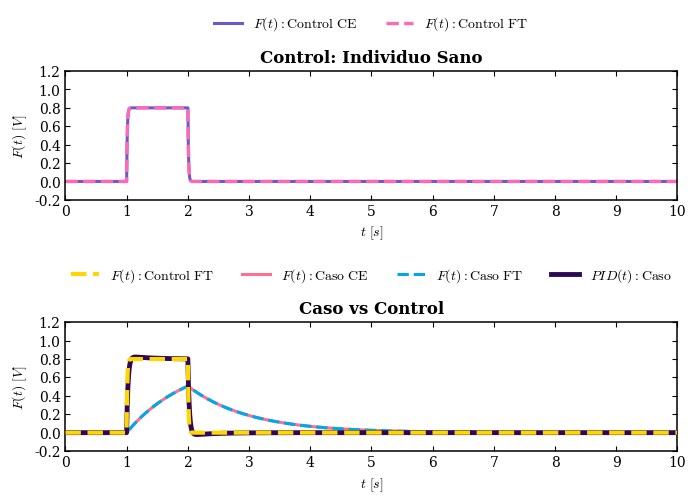

The script that saved this image:
"""
Práctica 3: Sistema Musculoesquelético

Departamento de Ingeniería Eléctrica y Electrónica, Ingeniería Biomédica
Tecnológico Nacional de México [TecNM - Tijuana]
Blvd. Alberto Limón Padilla s/n, C.P. 22454, Tijuana, B.C., México

Nombre del alumno: Haro Najar Angelica Ashia
Número de control: 23210697
Correo institucional: l23210708@tectijuana.edu.mx

Asignatura: Modelado de Sistemas Fisiológicos
Docente: Dr. Paul Antonio Valle Trujillo; paul.valle@tectijuana.edu.mx
"""

import numpy as np
import matplotlib.pyplot as plt
from scipy import signal

# =========================================================
# PARÁMETROS
# =========================================================
F0 = 1.0
alpha = 0.25
Cg = 10e-6
Cp = 100e-6
R_control = 100
R_caso = 10e3

# =========================================================
# TIEMPO
# =========================================================
t = np.arange(0, 10.001, 1e-3)

# =========================================================
# ENTRADA
# =========================================================
A = F0 / (1 + alpha)

u = np.zeros_like(t)
u[(t >= 1) & (t <= 2)] = A

# =========================================================
# MODELOS
# =========================================================
def rc_ce(u, t, tau):
    y = np.zeros_like(u)
    dt = t[1] - t[0]
    a = np.exp(-dt / tau)
    for k in range(1, len(t)):
        y[k] = a * y[k - 1] + (1 - a) * u[k - 1]
    return y

def rc_ft(u, t, tau):
    sys = signal.TransferFunction([1], [tau, 1])
    _, y, _ = signal.lsim(sys, U=u, T=t)
    return y

tau_control = R_control * Cp
tau_caso = R_caso * Cp

F_control_CE = rc_ce(u, t, tau_control)
F_control_FT = rc_ft(u, t, tau_control)

F_caso_CE = rc_ce(u, t, tau_caso)
F_caso_FT = rc_ft(u, t, tau_caso)

# =========================================================
# PID
# =========================================================
def pid_response(u, t, tau, Kp, Ki, Kd):
    num = [Kd, Kp, Ki]
    den = [tau + Kd, 1 + Kp, Ki]
    sys = signal.TransferFunction(num, den)
    _, y, _ = signal.lsim(sys, U=u, T=t)
    return y

PID_caso = pid_response(u, t, tau_caso, 45, 120, 0.02)

# =========================================================
# ESTILO
# =========================================================
plt.rcParams['font.family'] = 'serif'
plt.rcParams['mathtext.fontset'] = 'cm'

fig, axs = plt.subplots(2, 1, figsize=(7.2, 5), facecolor='white')

# =======================
# SUBGRÁFICA 1: CONTROL
# =======================
axs[0].plot(
    t, F_control_CE,
    '-', lw=2.2, color='#6A5ACD',
    label=r'$F(t):\mathrm{Control\ CE}$'
)

axs[0].plot(
    t, F_control_FT,
    '--', lw=2.4, color='#FF69B4',
    label=r'$F(t):\mathrm{Control\ FT}$'
)

axs[0].set_title('Control: Individuo Sano', fontweight='bold')
axs[0].set_xlim(0, 10)
axs[0].set_ylim(-0.2, 1.2)
axs[0].set_xticks(np.arange(0, 11, 1))
axs[0].set_yticks(np.arange(-0.2, 1.21, 0.2))
axs[0].set_ylabel(r'$F(t)\ [V]$')
axs[0].set_xlabel(r'$t\ [s]$')

axs[0].legend(
    loc='lower center',
    bbox_to_anchor=(0.5, 1.2),
    ncol=2,
    frameon=False
)

# =======================
# SUBGRÁFICA 2: CASO vs CONTROL
# SOLO 4 LÍNEAS
# =======================
axs[1].plot(
    t, F_control_FT,
    '--', lw=3.0, color='#FFD700',
    label=r'$F(t):\mathrm{Control\ FT}$',
    zorder=5
)

axs[1].plot(
    t, F_caso_CE,
    '-', lw=2.2, color='#FF6F91',
    label=r'$F(t):\mathrm{Caso\ CE}$'
)

axs[1].plot(
    t, F_caso_FT,
    '--', lw=2.2, color='#00A8E8',
    label=r'$F(t):\mathrm{Caso\ FT}$'
)

axs[1].plot(
    t, PID_caso,
    '-', lw=3.5, color='#2E0854',
    label=r'$PID(t):\mathrm{Caso}$'
)

axs[1].set_title('Caso vs Control', fontweight='bold')
axs[1].set_xlim(0, 10)
axs[1].set_ylim(-0.2, 1.2)
axs[1].set_xticks(np.arange(0, 11, 1))
axs[1].set_yticks(np.arange(-0.2, 1.21, 0.2))
axs[1].set_ylabel(r'$F(t)\ [V]$')
axs[1].set_xlabel(r'$t\ [s]$')

axs[1].legend(
    loc='lower center',
    bbox_to_anchor=(0.5, 1.2),
    ncol=4,
    frameon=False
)

# =======================
# FORMATO GENERAL
# =======================
for ax in axs:
    ax.tick_params(direction='in', top=True, right=True)
    for spine in ax.spines.values():
        spine.set_linewidth(1.1)
    ax.grid(False)

plt.subplots_adjust(left=0.12, right=0.97, top=0.88, bottom=0.12, hspace=0.95)
plt.savefig('Sistema_Musculoesqueletico_final.pdf', format='pdf', bbox_inches='tight')
plt.show()
